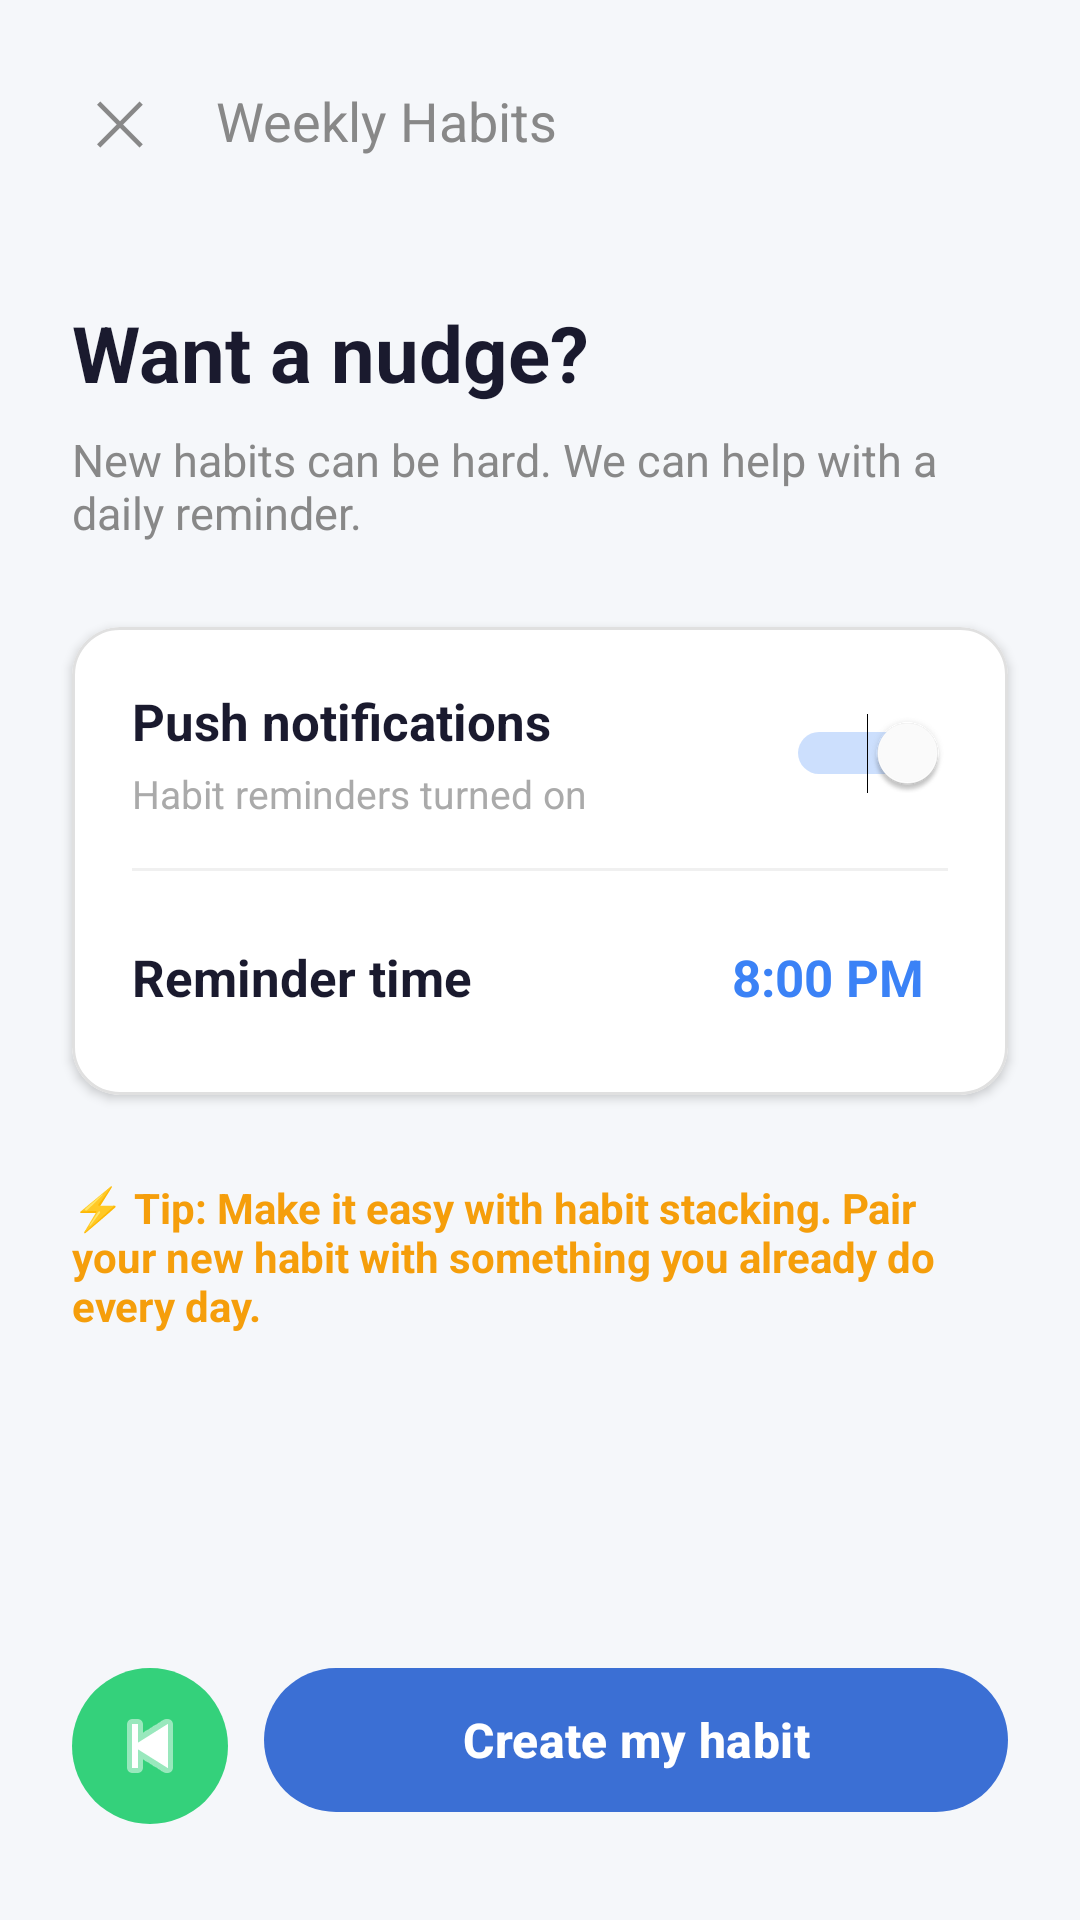

Layout XML and referenced resources for this Android screen:
<!-- AndroidManifest.xml: activity theme Theme.HeronHealth -->
<!-- res/layout/activity_habit_reminder.xml -->
<?xml version="1.0" encoding="utf-8"?>
<androidx.constraintlayout.widget.ConstraintLayout
    xmlns:android="http://schemas.android.com/apk/res/android"
    xmlns:app="http://schemas.android.com/apk/res-auto"
    android:layout_width="match_parent"
    android:layout_height="match_parent"
    android:background="#F5F7FA">

    <TextView
        android:id="@+id/btnCloseReminder"
        android:layout_width="48dp"
        android:layout_height="48dp"
        android:layout_marginStart="16dp"
        android:layout_marginTop="16dp"
        android:gravity="center"
        android:text="✕"
        android:textColor="#888888"
        android:textSize="20sp"
        android:background="?attr/selectableItemBackgroundBorderless"
        app:layout_constraintStart_toStartOf="parent"
        app:layout_constraintTop_toTopOf="parent"/>

    <TextView
        android:layout_width="wrap_content"
        android:layout_height="wrap_content"
        android:layout_marginStart="8dp"
        android:text="Weekly Habits"
        android:textColor="#888888"
        android:textSize="18sp"
        app:layout_constraintStart_toEndOf="@id/btnCloseReminder"
        app:layout_constraintTop_toTopOf="@id/btnCloseReminder"
        app:layout_constraintBottom_toBottomOf="@id/btnCloseReminder"/>

    <TextView
        android:id="@+id/tvNudgeTitle"
        android:layout_width="0dp"
        android:layout_height="wrap_content"
        android:layout_marginHorizontal="24dp"
        android:layout_marginTop="36dp"
        android:text="Want a nudge?"
        android:textColor="#1A1A2E"
        android:textSize="26sp"
        android:textStyle="bold"
        app:layout_constraintStart_toStartOf="parent"
        app:layout_constraintEnd_toEndOf="parent"
        app:layout_constraintTop_toBottomOf="@id/btnCloseReminder"/>

    <TextView
        android:id="@+id/tvNudgeSubtitle"
        android:layout_width="0dp"
        android:layout_height="wrap_content"
        android:layout_marginHorizontal="24dp"
        android:layout_marginTop="8dp"
        android:text="New habits can be hard. We can help with a daily reminder."
        android:textColor="#888888"
        android:textSize="15sp"
        app:layout_constraintStart_toStartOf="parent"
        app:layout_constraintEnd_toEndOf="parent"
        app:layout_constraintTop_toBottomOf="@id/tvNudgeTitle"/>

    <com.google.android.material.card.MaterialCardView
        android:id="@+id/cardNotif"
        android:layout_width="0dp"
        android:layout_height="wrap_content"
        android:layout_marginHorizontal="24dp"
        android:layout_marginTop="28dp"
        app:cardBackgroundColor="#FFFFFF"
        app:cardCornerRadius="16dp"
        app:cardElevation="2dp"
        app:strokeColor="#E0E0E0"
        app:strokeWidth="1dp"
        app:layout_constraintStart_toStartOf="parent"
        app:layout_constraintEnd_toEndOf="parent"
        app:layout_constraintTop_toBottomOf="@id/tvNudgeSubtitle">

        <LinearLayout
            android:layout_width="match_parent"
            android:layout_height="wrap_content"
            android:orientation="vertical"
            android:padding="20dp">

            <LinearLayout
                android:layout_width="match_parent"
                android:layout_height="wrap_content"
                android:gravity="center_vertical"
                android:orientation="horizontal">

                <LinearLayout
                    android:layout_width="0dp"
                    android:layout_height="wrap_content"
                    android:layout_weight="1"
                    android:orientation="vertical">

                    <TextView
                        android:layout_width="wrap_content"
                        android:layout_height="wrap_content"
                        android:text="Push notifications"
                        android:textColor="#1A1A2E"
                        android:textSize="17sp"
                        android:textStyle="bold"/>

                    <TextView
                        android:id="@+id/tvNotifSubtitle"
                        android:layout_width="wrap_content"
                        android:layout_height="wrap_content"
                        android:layout_marginTop="4dp"
                        android:text="Habit reminders turned on"
                        android:textColor="#AAAAAA"
                        android:textSize="13sp"/>
                </LinearLayout>

                <Switch
                    android:id="@+id/switchPushNotif"
                    android:layout_width="wrap_content"
                    android:layout_height="wrap_content"
                    android:checked="true"
                    android:thumbTint="#FFFFFF"
                    android:trackTint="#3B82F6"/>

            </LinearLayout>

            <View
                android:layout_width="match_parent"
                android:layout_height="1dp"
                android:layout_marginVertical="16dp"
                android:background="#F0F0F0"/>

            <LinearLayout
                android:layout_width="match_parent"
                android:layout_height="wrap_content"
                android:gravity="center_vertical"
                android:orientation="horizontal">

                <TextView
                    android:id="@+id/tvReminderLabel"
                    android:layout_width="0dp"
                    android:layout_height="wrap_content"
                    android:layout_weight="1"
                    android:text="Reminder time"
                    android:textColor="#1A1A2E"
                    android:textSize="17sp"
                    android:textStyle="bold"/>

                <TextView
                    android:id="@+id/tvReminderTime"
                    android:layout_width="wrap_content"
                    android:layout_height="wrap_content"
                    android:text="8:00 PM"
                    android:textColor="#3B82F6"
                    android:textSize="17sp"
                    android:textStyle="bold"
                    android:background="?attr/selectableItemBackgroundBorderless"
                    android:padding="8dp"/>
            </LinearLayout>

        </LinearLayout>
    </com.google.android.material.card.MaterialCardView>

    <TextView
        android:id="@+id/tvTip"
        android:layout_width="0dp"
        android:layout_height="wrap_content"
        android:layout_marginHorizontal="24dp"
        android:layout_marginTop="28dp"
        android:text="⚡ Tip: Make it easy with habit stacking. Pair your new habit with something you already do every day."
        android:textColor="#F59E0B"
        android:textSize="14sp"
        android:textStyle="bold"
        app:layout_constraintStart_toStartOf="parent"
        app:layout_constraintEnd_toEndOf="parent"
        app:layout_constraintTop_toBottomOf="@id/cardNotif"/>

    <ImageButton
        android:id="@+id/btnBackReminder"
        android:layout_width="52dp"
        android:layout_height="52dp"
        android:layout_marginStart="24dp"
        android:layout_marginBottom="32dp"
        android:background="@drawable/circle_done"
        android:src="@android:drawable/ic_media_previous"
        app:tint="#FFFFFF"
        app:layout_constraintStart_toStartOf="parent"
        app:layout_constraintBottom_toBottomOf="parent"/>

    <com.google.android.material.button.MaterialButton
        android:id="@+id/btnCreateHabit"
        android:layout_width="0dp"
        android:layout_height="56dp"
        android:layout_marginStart="12dp"
        android:layout_marginEnd="24dp"
        android:layout_marginBottom="32dp"
        android:text="Create my habit"
        android:textSize="16sp"
        android:textColor="#FFFFFF"
        android:textStyle="bold"
        app:backgroundTint="#3B6FD4"
        app:cornerRadius="28dp"
        app:layout_constraintStart_toEndOf="@id/btnBackReminder"
        app:layout_constraintEnd_toEndOf="parent"
        app:layout_constraintBottom_toBottomOf="parent"/>

</androidx.constraintlayout.widget.ConstraintLayout>
<!-- resources referenced by this layout -->
<resources>
  <!-- drawable circle_done (drawable) -->
  <shape xmlns:android="http://schemas.android.com/apk/res/android"
      android:shape="oval">
  
      <solid android:color="#34D17B"/>
  
  </shape>
  <style name="Theme.HeronHealth" parent="Base.Theme.HeronHealth" />
  <style name="Base.Theme.HeronHealth" parent="Theme.Material3.DayNight.NoActionBar">
          
          
      </style>
</resources>
